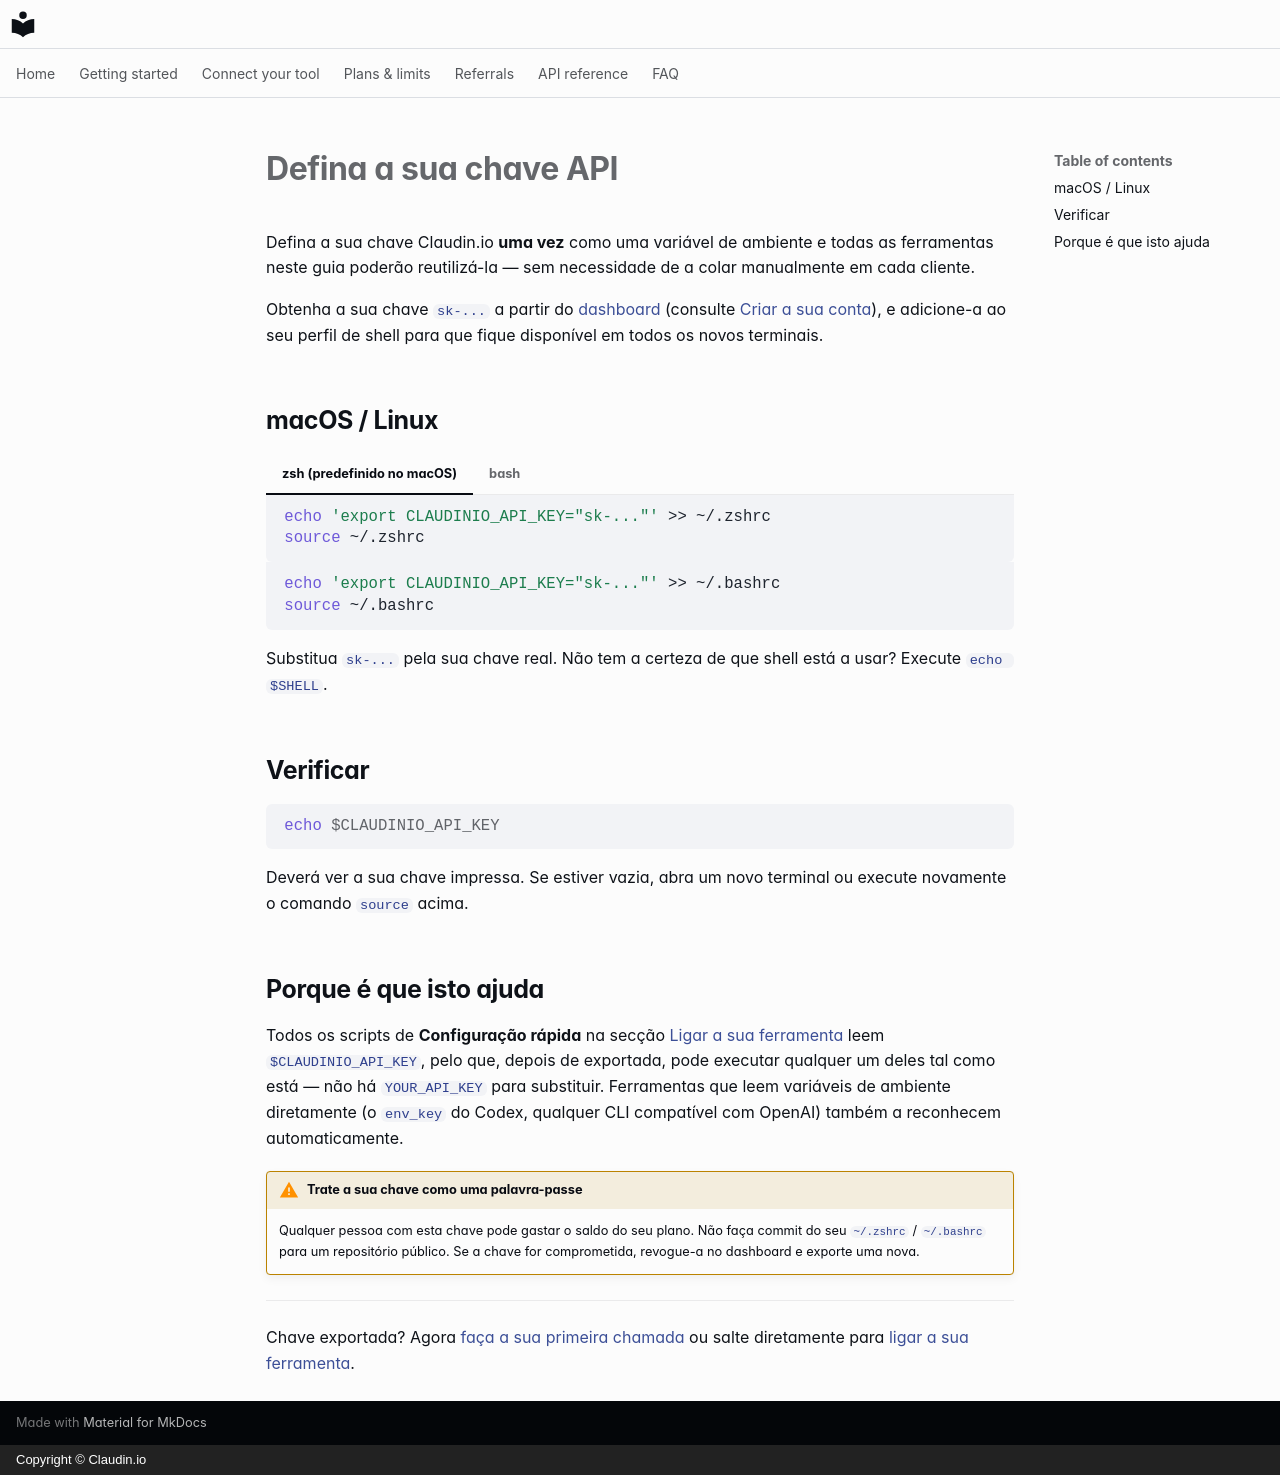

repository: claudin-io/docs · page: getting-started/set-your-key.pt/index.html · generator: mkdocs · copyright: Copyright © Claudin.io

# Defina a sua chave API

Defina a sua chave Claudin.io **uma vez** como uma variável de ambiente e todas as ferramentas neste guia poderão reutilizá-la — sem necessidade de a colar manualmente em cada cliente.

Obtenha a sua chave `sk-...` a partir do [dashboard](https://claudin.io/dashboard) (consulte [Criar a sua conta](account.md)), e adicione-a ao seu perfil de shell para que fique disponível em todos os novos terminais.

## macOS / Linux

=== "zsh (predefinido no macOS)"

    ```bash
    echo 'export CLAUDINIO_API_KEY="sk-..."' >> ~/.zshrc
    source ~/.zshrc
    ```

=== "bash"

    ```bash
    echo 'export CLAUDINIO_API_KEY="sk-..."' >> ~/.bashrc
    source ~/.bashrc
    ```

Substitua `sk-...` pela sua chave real. Não tem a certeza de que shell está a usar? Execute `echo $SHELL`.

## Verificar

```bash
echo $CLAUDINIO_API_KEY
```

Deverá ver a sua chave impressa. Se estiver vazia, abra um novo terminal ou execute novamente o comando `source` acima.

## Porque é que isto ajuda

Todos os scripts de **Configuração rápida** na secção [Ligar a sua ferramenta](../clients/opencode.md) leem `$CLAUDINIO_API_KEY`, pelo que, depois de exportada, pode executar qualquer um deles tal como está — não há `YOUR_API_KEY` para substituir. Ferramentas que leem variáveis de ambiente diretamente (o `env_key` do Codex, qualquer CLI compatível com OpenAI) também a reconhecem automaticamente.

!!! warning "Trate a sua chave como uma palavra-passe"
    Qualquer pessoa com esta chave pode gastar o saldo do seu plano. Não faça commit do seu `~/.zshrc` / `~/.bashrc` para um repositório público. Se a chave for comprometida, revogue-a no dashboard e exporte uma nova.

---

Chave exportada? Agora [faça a sua primeira chamada](first-call.md) ou salte diretamente para [ligar a sua ferramenta](../clients/opencode.md).
